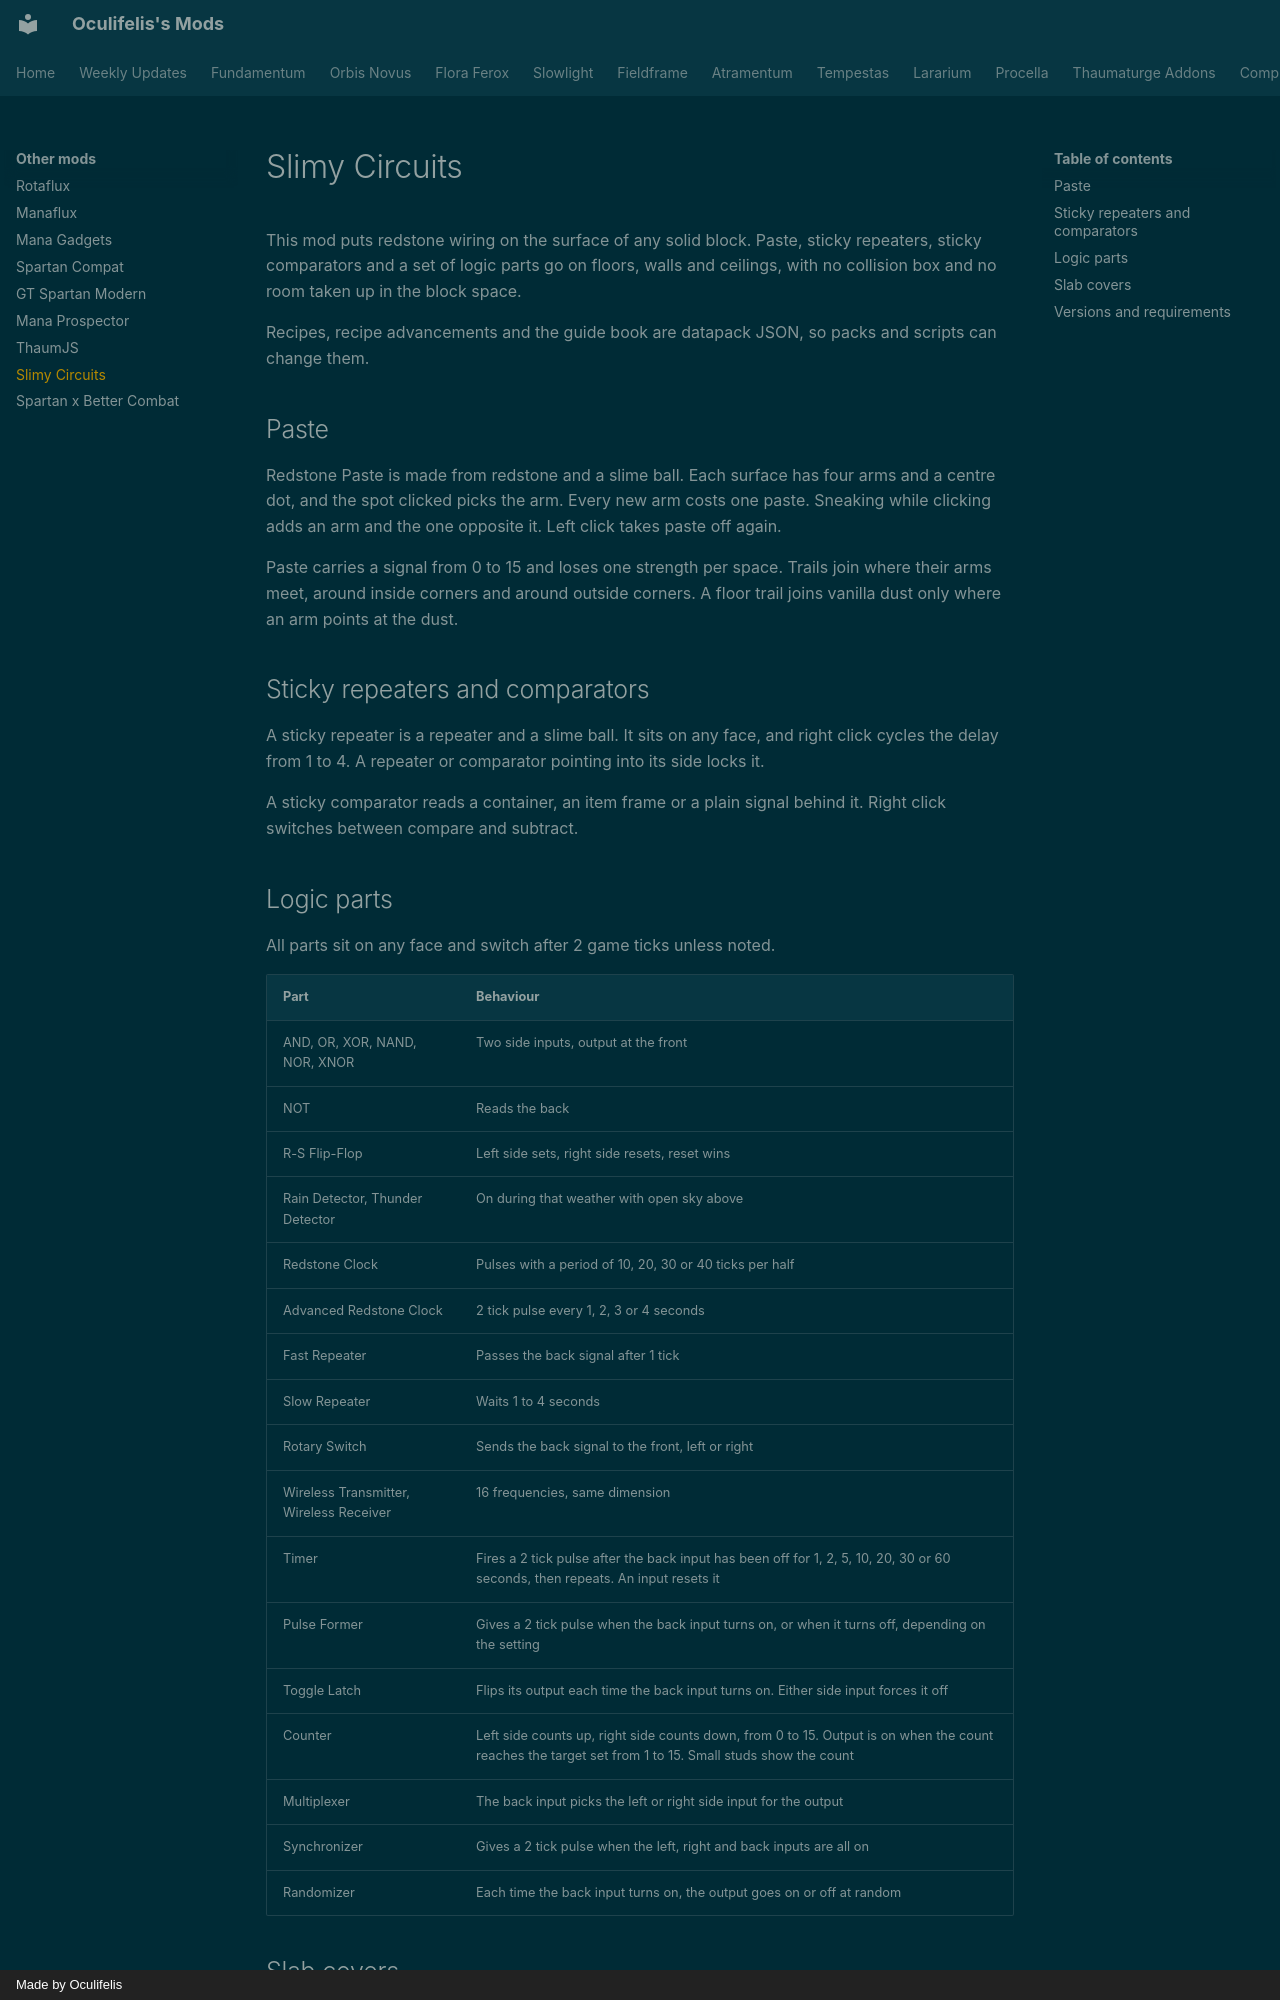

repository: Oculifelis/mod-wiki · page: other/slimy-circuits/index.html · generator: mkdocs · copyright: Made by Oculifelis

# Slimy Circuits

This mod puts redstone wiring on the surface of any solid block. Paste, sticky repeaters, sticky comparators and a set of logic parts go on floors, walls and ceilings, with no collision box and no room taken up in the block space.

Recipes, recipe advancements and the guide book are datapack JSON, so packs and scripts can change them.

## Paste

Redstone Paste is made from redstone and a slime ball. Each surface has four arms and a centre dot, and the spot clicked picks the arm. Every new arm costs one paste. Sneaking while clicking adds an arm and the one opposite it. Left click takes paste off again.

Paste carries a signal from 0 to 15 and loses one strength per space. Trails join where their arms meet, around inside corners and around outside corners. A floor trail joins vanilla dust only where an arm points at the dust.

## Sticky repeaters and comparators

A sticky repeater is a repeater and a slime ball. It sits on any face, and right click cycles the delay from 1 to 4. A repeater or comparator pointing into its side locks it.

A sticky comparator reads a container, an item frame or a plain signal behind it. Right click switches between compare and subtract.
